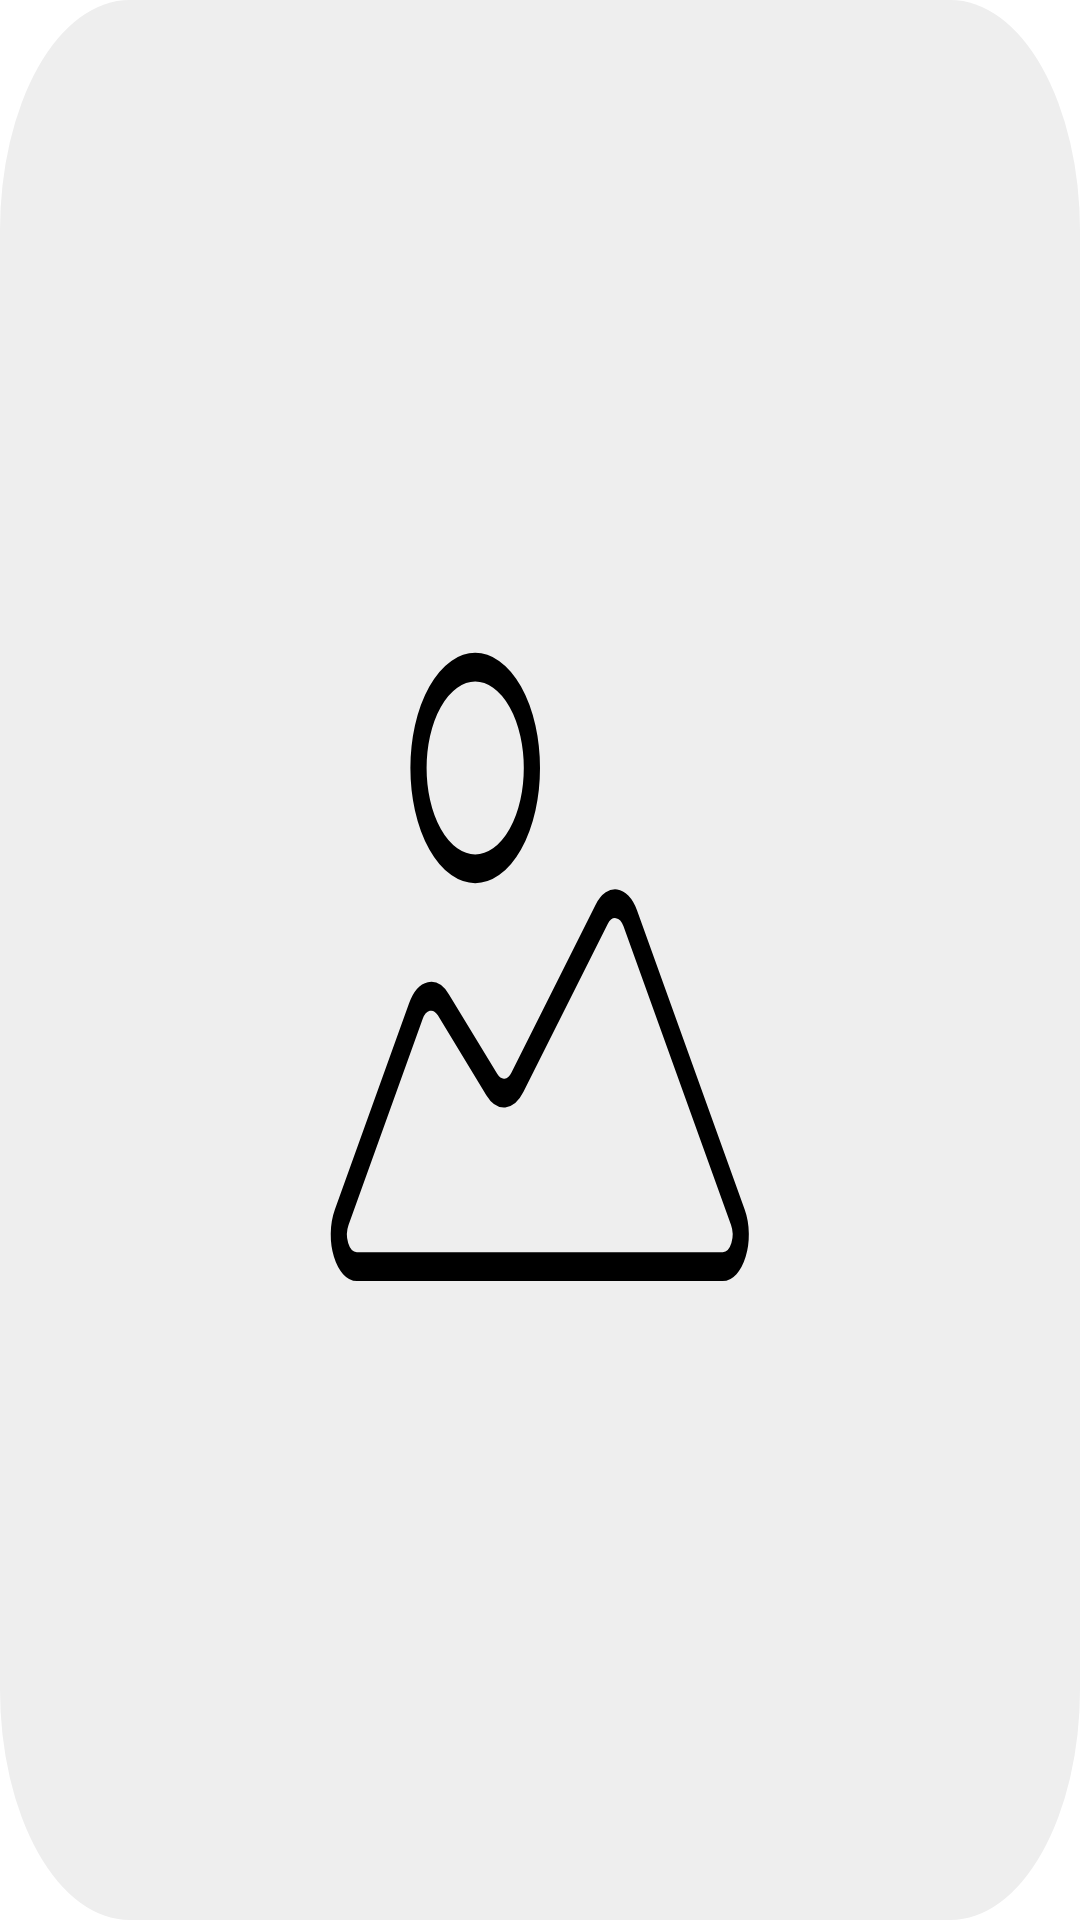

The Android layout XML behind this screen, and the referenced resources:
<!-- AndroidManifest.xml: application theme Theme.Labthree -->
<!-- res/layout/image_placeholder.xml -->
<?xml version="1.0" encoding="utf-8"?>
<androidx.constraintlayout.widget.ConstraintLayout xmlns:android="http://schemas.android.com/apk/res/android"
    android:id="@+id/image_card"
    android:layout_width="100dp"
    android:layout_height="100dp"
    android:layout_marginLeft="7dp"
    android:layout_marginTop="8dp"
    android:layout_marginRight="7dp"
    android:layout_marginBottom="8dp"
    android:background="@drawable/image_placeholder"></androidx.constraintlayout.widget.ConstraintLayout>
<!-- resources referenced by this layout -->
<resources>
  <!-- drawable image_placeholder (drawable) -->
  <vector xmlns:android="http://schemas.android.com/apk/res/android"
      android:width="100dp"
      android:height="100dp"
      android:viewportWidth="100"
      android:viewportHeight="100">
    <path
        android:pathData="M12,0L88,0A12,12 0,0 1,100 12L100,88A12,12 0,0 1,88 100L12,100A12,12 0,0 1,0 88L0,12A12,12 0,0 1,12 0z"
        android:fillColor="#EEEEEE"/>
    <path
        android:pathData="M31.64,63.4L38.51,52.66C39.07,51.78 40.29,51.63 41.05,52.33L45.54,56.49C46.22,57.12 47.29,57.07 47.91,56.37L55.71,47.62C56.45,46.8 57.76,46.91 58.36,47.83L68.32,63.4C69.03,64.51 68.24,65.97 66.92,65.97H33.04C31.72,65.97 30.93,64.51 31.64,63.4Z"
        android:strokeLineJoin="round"
        android:strokeWidth="1.5"
        android:fillColor="#00000000"
        android:strokeColor="#000000"
        android:strokeLineCap="round"/>
    <path
        android:pathData="M44,40m-5.25,0a5.25,5.25 0,1 1,10.5 0a5.25,5.25 0,1 1,-10.5 0"
        android:strokeWidth="1.5"
        android:fillColor="#00000000"
        android:strokeColor="#000000"/>
  </vector>
  <style name="Theme.Labthree" parent="Theme.MaterialComponents.DayNight.NoActionBar">
          
          <item name="colorPrimary">@color/purple_500</item>
          <item name="colorPrimaryVariant">@color/purple_700</item>
          <item name="colorOnPrimary">@color/white</item>
          
          <item name="colorSecondary">@color/teal_200</item>
          <item name="colorSecondaryVariant">@color/teal_700</item>
          <item name="colorOnSecondary">@color/black</item>
          
          <item name="android:statusBarColor">?attr/colorPrimaryVariant</item>
          
          <item name="android:textColor">#000000</item>
          <item name="android:textSize">18sp</item>
          <item name="android:textStyle">bold</item>
      </style>
  <!-- not gathered from this repository: default colours our renderer supplied (Android Studio template values) -->
  <color name="purple_500">#FF6200EE</color>
  <color name="purple_700">#FF3700B3</color>
  <color name="teal_200">#FF03DAC5</color>
  <color name="teal_700">#FF018786</color>
  <color name="black">#FF000000</color>
  <color name="white">#FFFFFFFF</color>
</resources>
